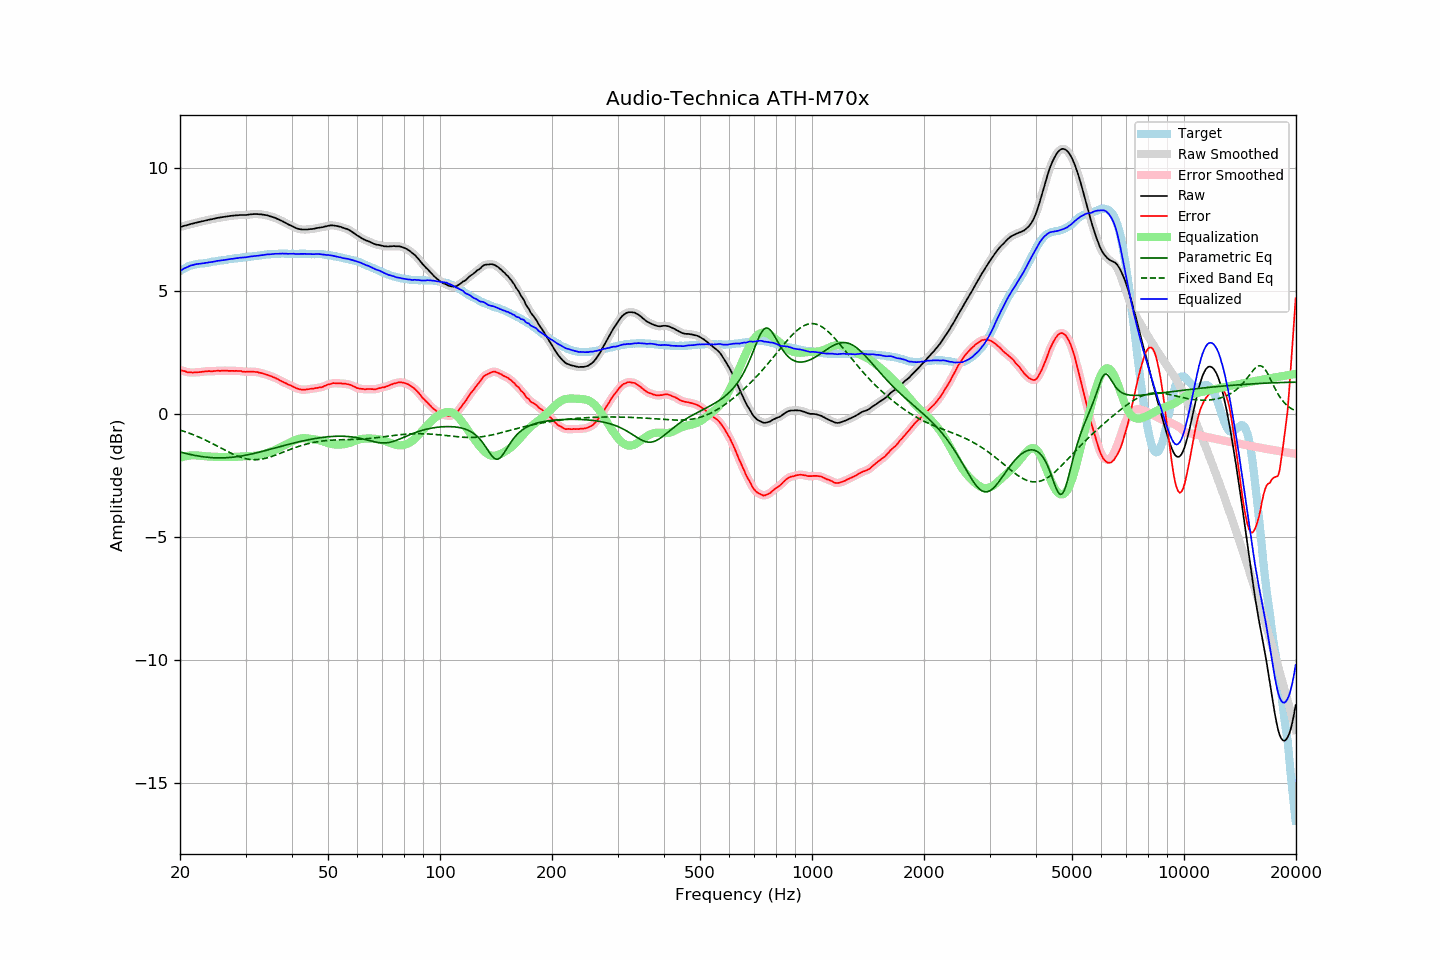

The table this chart was drawn from, first rows:
frequency, raw, error, smoothed, error_smoothed, equalization, parametric_eq, fixed_band_eq, equalized_raw, equalized_smoothed, target
20.00, 7.59, 1.79, 7.59, 1.79, -1.79, -1.55, -0.66, 5.80, 5.80, 5.80
20.20, 7.61, 1.77, 7.61, 1.77, -1.76, -1.56, -0.68, 5.85, 5.85, 5.84
20.40, 7.63, 1.75, 7.63, 1.75, -1.74, -1.58, -0.70, 5.89, 5.88, 5.88
20.61, 7.65, 1.74, 7.65, 1.73, -1.73, -1.60, -0.72, 5.92, 5.92, 5.91
20.81, 7.66, 1.71, 7.66, 1.71, -1.71, -1.61, -0.74, 5.95, 5.95, 5.95
21.02, 7.68, 1.69, 7.68, 1.69, -1.70, -1.63, -0.77, 5.98, 5.98, 5.99
21.23, 7.70, 1.69, 7.70, 1.68, -1.69, -1.64, -0.79, 6.01, 6.01, 6.01
21.44, 7.72, 1.69, 7.72, 1.68, -1.68, -1.66, -0.81, 6.04, 6.03, 6.03
21.66, 7.73, 1.68, 7.73, 1.68, -1.68, -1.67, -0.84, 6.05, 6.05, 6.05
21.87, 7.75, 1.69, 7.75, 1.68, -1.68, -1.68, -0.87, 6.07, 6.07, 6.06
22.09, 7.77, 1.69, 7.77, 1.69, -1.69, -1.70, -0.89, 6.08, 6.08, 6.08
22.31, 7.78, 1.69, 7.78, 1.69, -1.69, -1.71, -0.92, 6.09, 6.09, 6.09
22.54, 7.80, 1.70, 7.80, 1.70, -1.70, -1.72, -0.95, 6.10, 6.10, 6.10
22.76, 7.81, 1.70, 7.81, 1.70, -1.71, -1.73, -0.98, 6.10, 6.11, 6.11
22.99, 7.83, 1.72, 7.83, 1.71, -1.71, -1.74, -1.01, 6.12, 6.12, 6.11
23.22, 7.84, 1.72, 7.84, 1.72, -1.72, -1.75, -1.04, 6.12, 6.12, 6.12
23.45, 7.86, 1.73, 7.86, 1.73, -1.72, -1.76, -1.07, 6.14, 6.13, 6.13
23.69, 7.87, 1.73, 7.87, 1.73, -1.73, -1.76, -1.10, 6.14, 6.14, 6.14
23.92, 7.89, 1.74, 7.89, 1.73, -1.73, -1.77, -1.13, 6.16, 6.15, 6.15
24.16, 7.90, 1.73, 7.90, 1.73, -1.74, -1.77, -1.17, 6.16, 6.16, 6.17
24.40, 7.91, 1.72, 7.91, 1.73, -1.74, -1.78, -1.20, 6.17, 6.17, 6.19
24.65, 7.93, 1.74, 7.93, 1.74, -1.74, -1.78, -1.23, 6.19, 6.19, 6.19
24.89, 7.94, 1.74, 7.94, 1.75, -1.74, -1.79, -1.27, 6.20, 6.20, 6.20
25.14, 7.96, 1.75, 7.96, 1.75, -1.75, -1.79, -1.30, 6.21, 6.21, 6.21
25.39, 7.97, 1.75, 7.97, 1.75, -1.75, -1.79, -1.34, 6.22, 6.22, 6.22
25.65, 7.98, 1.74, 7.98, 1.75, -1.75, -1.79, -1.37, 6.23, 6.23, 6.24
25.91, 7.99, 1.75, 7.99, 1.75, -1.75, -1.79, -1.41, 6.24, 6.24, 6.24
26.16, 8.00, 1.76, 8.00, 1.75, -1.75, -1.79, -1.44, 6.25, 6.25, 6.24
26.43, 8.01, 1.76, 8.01, 1.76, -1.75, -1.78, -1.48, 6.26, 6.26, 6.25
26.69, 8.02, 1.76, 8.02, 1.75, -1.75, -1.78, -1.51, 6.27, 6.27, 6.26
26.96, 8.03, 1.75, 8.03, 1.75, -1.75, -1.78, -1.54, 6.28, 6.28, 6.28
27.23, 8.04, 1.75, 8.04, 1.75, -1.75, -1.77, -1.58, 6.29, 6.29, 6.29
27.50, 8.05, 1.75, 8.05, 1.75, -1.75, -1.76, -1.61, 6.30, 6.30, 6.30
27.77, 8.05, 1.75, 8.05, 1.75, -1.75, -1.76, -1.64, 6.30, 6.30, 6.30
28.05, 8.06, 1.74, 8.06, 1.75, -1.75, -1.75, -1.67, 6.31, 6.31, 6.32
28.33, 8.07, 1.75, 8.07, 1.74, -1.74, -1.74, -1.70, 6.33, 6.32, 6.32
28.62, 8.07, 1.74, 8.07, 1.75, -1.74, -1.73, -1.72, 6.33, 6.33, 6.33
28.90, 8.08, 1.74, 8.08, 1.74, -1.74, -1.72, -1.75, 6.34, 6.34, 6.34
29.19, 8.08, 1.74, 8.08, 1.73, -1.73, -1.71, -1.77, 6.35, 6.35, 6.34
29.48, 8.08, 1.71, 8.08, 1.72, -1.73, -1.70, -1.79, 6.35, 6.35, 6.37
29.78, 8.08, 1.72, 8.08, 1.72, -1.72, -1.69, -1.81, 6.36, 6.36, 6.36
30.08, 8.08, 1.71, 8.08, 1.71, -1.72, -1.68, -1.82, 6.36, 6.36, 6.37
30.38, 8.09, 1.72, 8.09, 1.71, -1.72, -1.66, -1.84, 6.37, 6.37, 6.37
30.68, 8.10, 1.71, 8.10, 1.71, -1.71, -1.65, -1.85, 6.39, 6.38, 6.39
30.99, 8.11, 1.72, 8.11, 1.72, -1.71, -1.64, -1.85, 6.40, 6.39, 6.39
31.30, 8.11, 1.71, 8.11, 1.71, -1.71, -1.62, -1.86, 6.40, 6.40, 6.40
31.61, 8.12, 1.71, 8.12, 1.71, -1.71, -1.61, -1.86, 6.41, 6.41, 6.41
31.93, 8.12, 1.70, 8.12, 1.71, -1.70, -1.59, -1.86, 6.42, 6.42, 6.42
32.24, 8.12, 1.70, 8.12, 1.70, -1.69, -1.58, -1.86, 6.43, 6.42, 6.42
32.57, 8.11, 1.68, 8.11, 1.68, -1.68, -1.56, -1.85, 6.43, 6.43, 6.43
32.89, 8.11, 1.67, 8.11, 1.67, -1.67, -1.54, -1.84, 6.44, 6.44, 6.44
33.22, 8.10, 1.65, 8.10, 1.65, -1.65, -1.53, -1.83, 6.45, 6.45, 6.45
33.55, 8.09, 1.63, 8.09, 1.63, -1.63, -1.51, -1.82, 6.46, 6.46, 6.46
33.89, 8.08, 1.61, 8.08, 1.61, -1.61, -1.49, -1.81, 6.47, 6.47, 6.47
34.23, 8.07, 1.59, 8.07, 1.59, -1.59, -1.47, -1.79, 6.48, 6.48, 6.48
34.57, 8.05, 1.57, 8.05, 1.57, -1.57, -1.46, -1.77, 6.48, 6.48, 6.48
34.92, 8.03, 1.55, 8.03, 1.54, -1.55, -1.44, -1.75, 6.48, 6.48, 6.48
35.27, 8.01, 1.52, 8.01, 1.52, -1.52, -1.42, -1.73, 6.49, 6.49, 6.49
35.62, 7.99, 1.49, 7.99, 1.50, -1.49, -1.40, -1.71, 6.50, 6.50, 6.50
35.97, 7.97, 1.47, 7.97, 1.47, -1.47, -1.39, -1.69, 6.50, 6.50, 6.50
... 635 more rows
